Image classification data set "splits" (illbillbot/fcvg101 on GitHub). Class labels (3): apple, banana, orange.

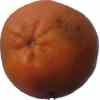
Label: orange

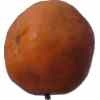
Label: orange

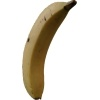
Label: banana

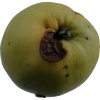
Label: apple

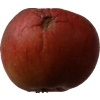
Label: apple

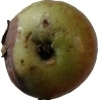
Label: apple
